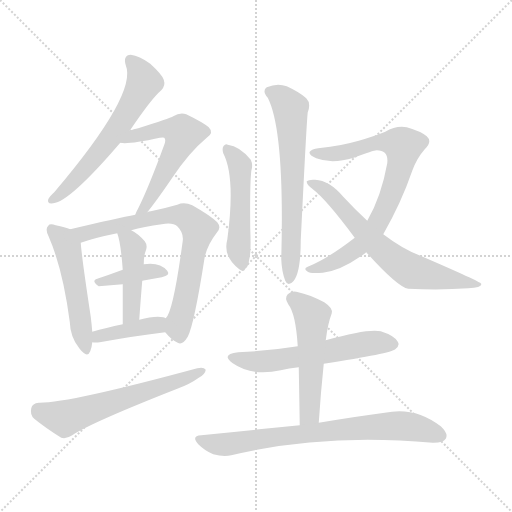
t = 0.00 s
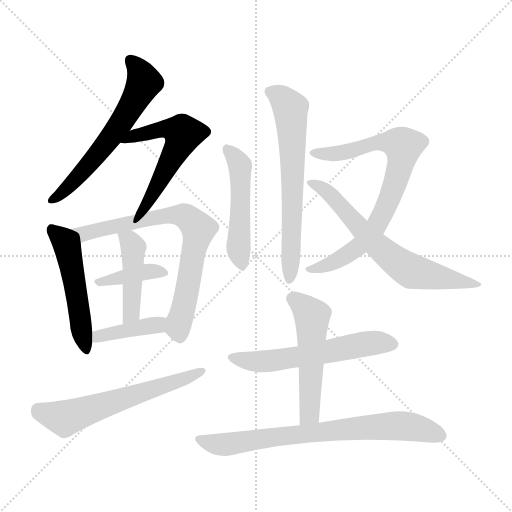
t = 2.16 s
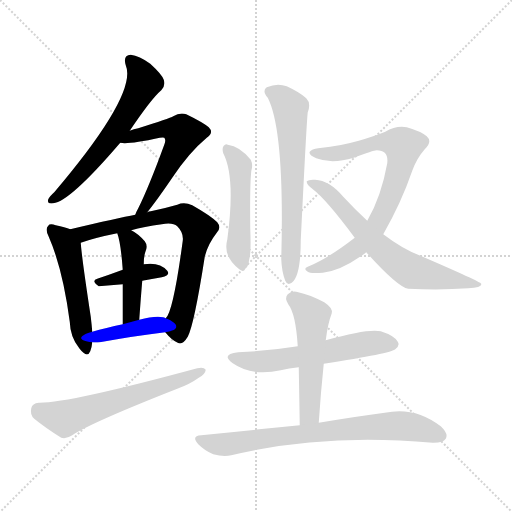
t = 4.32 s
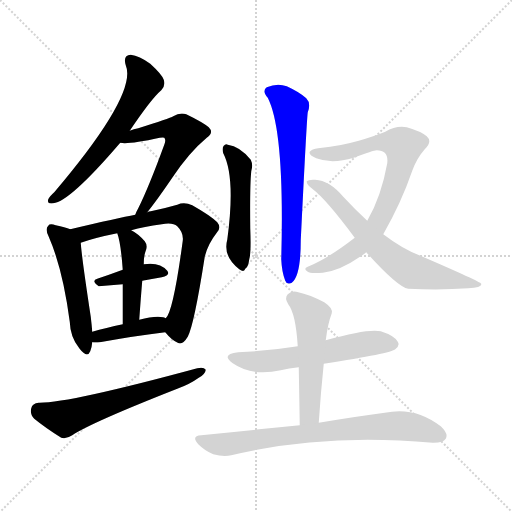
t = 6.47 s
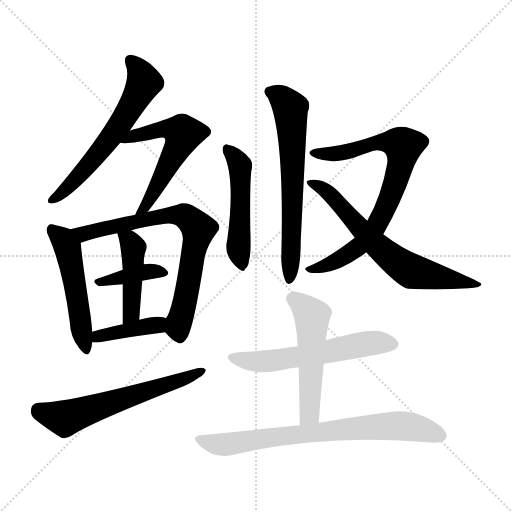
t = 8.63 s
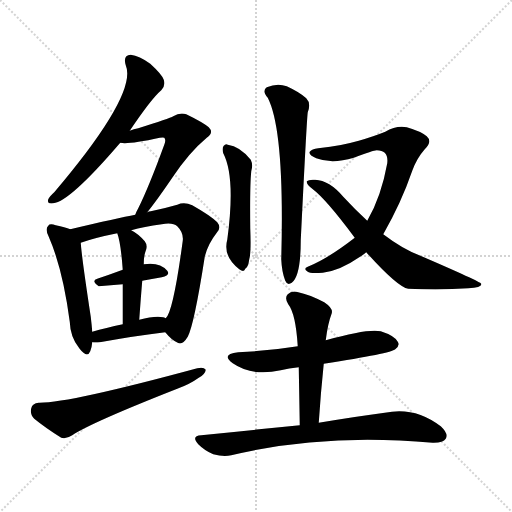
t = 10.79 s

The animated SVG that drew these frames (rendered in a browser with its animation timeline set to each time). Animation: 15 CSS @keyframes rules; one cycle of 10.79 s.

<svg version="1.1" viewBox="0 0 1024 1024" xmlns="http://www.w3.org/2000/svg">
  <g stroke="lightgray" stroke-dasharray="1,1" stroke-width="1" transform="scale(4, 4)">
    <line x1="0" y1="0" x2="256" y2="256"></line>
    <line x1="256" y1="0" x2="0" y2="256"></line>
    <line x1="128" y1="0" x2="128" y2="256"></line>
    <line x1="0" y1="128" x2="256" y2="128"></line>
  </g>
<g transform="scale(1, -1) translate(0, -900)">
   <style type="text/css">
    @keyframes keyframes0 {
      from {
       stroke: blue;
       stroke-dashoffset: 606;
       stroke-width: 128;
       }
       66% {
       animation-timing-function: step-end;
       stroke: blue;
       stroke-dashoffset: 0;
       stroke-width: 128;
       }
       to {
       stroke: black;
       stroke-width: 1024;
       }
       }
       #make-me-a-hanzi-animation-0 {
         animation: keyframes0 0.743164s both;
         animation-delay: 0.000000s;
         animation-timing-function: linear;
       }
    @keyframes keyframes1 {
      from {
       stroke: blue;
       stroke-dashoffset: 556;
       stroke-width: 128;
       }
       64% {
       animation-timing-function: step-end;
       stroke: blue;
       stroke-dashoffset: 0;
       stroke-width: 128;
       }
       to {
       stroke: black;
       stroke-width: 1024;
       }
       }
       #make-me-a-hanzi-animation-1 {
         animation: keyframes1 0.702474s both;
         animation-delay: 0.743164s;
         animation-timing-function: linear;
       }
    @keyframes keyframes2 {
      from {
       stroke: blue;
       stroke-dashoffset: 507;
       stroke-width: 128;
       }
       62% {
       animation-timing-function: step-end;
       stroke: blue;
       stroke-dashoffset: 0;
       stroke-width: 128;
       }
       to {
       stroke: black;
       stroke-width: 1024;
       }
       }
       #make-me-a-hanzi-animation-2 {
         animation: keyframes2 0.662598s both;
         animation-delay: 1.445638s;
         animation-timing-function: linear;
       }
    @keyframes keyframes3 {
      from {
       stroke: blue;
       stroke-dashoffset: 736;
       stroke-width: 128;
       }
       71% {
       animation-timing-function: step-end;
       stroke: blue;
       stroke-dashoffset: 0;
       stroke-width: 128;
       }
       to {
       stroke: black;
       stroke-width: 1024;
       }
       }
       #make-me-a-hanzi-animation-3 {
         animation: keyframes3 0.848958s both;
         animation-delay: 2.108236s;
         animation-timing-function: linear;
       }
    @keyframes keyframes4 {
      from {
       stroke: blue;
       stroke-dashoffset: 383;
       stroke-width: 128;
       }
       55% {
       animation-timing-function: step-end;
       stroke: blue;
       stroke-dashoffset: 0;
       stroke-width: 128;
       }
       to {
       stroke: black;
       stroke-width: 1024;
       }
       }
       #make-me-a-hanzi-animation-4 {
         animation: keyframes4 0.561686s both;
         animation-delay: 2.957194s;
         animation-timing-function: linear;
       }
    @keyframes keyframes5 {
      from {
       stroke: blue;
       stroke-dashoffset: 442;
       stroke-width: 128;
       }
       59% {
       animation-timing-function: step-end;
       stroke: blue;
       stroke-dashoffset: 0;
       stroke-width: 128;
       }
       to {
       stroke: black;
       stroke-width: 1024;
       }
       }
       #make-me-a-hanzi-animation-5 {
         animation: keyframes5 0.609701s both;
         animation-delay: 3.518880s;
         animation-timing-function: linear;
       }
    @keyframes keyframes6 {
      from {
       stroke: blue;
       stroke-dashoffset: 397;
       stroke-width: 128;
       }
       56% {
       animation-timing-function: step-end;
       stroke: blue;
       stroke-dashoffset: 0;
       stroke-width: 128;
       }
       to {
       stroke: black;
       stroke-width: 1024;
       }
       }
       #make-me-a-hanzi-animation-6 {
         animation: keyframes6 0.573079s both;
         animation-delay: 4.128581s;
         animation-timing-function: linear;
       }
    @keyframes keyframes7 {
      from {
       stroke: blue;
       stroke-dashoffset: 604;
       stroke-width: 128;
       }
       66% {
       animation-timing-function: step-end;
       stroke: blue;
       stroke-dashoffset: 0;
       stroke-width: 128;
       }
       to {
       stroke: black;
       stroke-width: 1024;
       }
       }
       #make-me-a-hanzi-animation-7 {
         animation: keyframes7 0.741536s both;
         animation-delay: 4.701660s;
         animation-timing-function: linear;
       }
    @keyframes keyframes8 {
      from {
       stroke: blue;
       stroke-dashoffset: 493;
       stroke-width: 128;
       }
       62% {
       animation-timing-function: step-end;
       stroke: blue;
       stroke-dashoffset: 0;
       stroke-width: 128;
       }
       to {
       stroke: black;
       stroke-width: 1024;
       }
       }
       #make-me-a-hanzi-animation-8 {
         animation: keyframes8 0.651204s both;
         animation-delay: 5.443197s;
         animation-timing-function: linear;
       }
    @keyframes keyframes9 {
      from {
       stroke: blue;
       stroke-dashoffset: 647;
       stroke-width: 128;
       }
       68% {
       animation-timing-function: step-end;
       stroke: blue;
       stroke-dashoffset: 0;
       stroke-width: 128;
       }
       to {
       stroke: black;
       stroke-width: 1024;
       }
       }
       #make-me-a-hanzi-animation-9 {
         animation: keyframes9 0.776530s both;
         animation-delay: 6.094401s;
         animation-timing-function: linear;
       }
    @keyframes keyframes10 {
      from {
       stroke: blue;
       stroke-dashoffset: 772;
       stroke-width: 128;
       }
       72% {
       animation-timing-function: step-end;
       stroke: blue;
       stroke-dashoffset: 0;
       stroke-width: 128;
       }
       to {
       stroke: black;
       stroke-width: 1024;
       }
       }
       #make-me-a-hanzi-animation-10 {
         animation: keyframes10 0.878255s both;
         animation-delay: 6.870931s;
         animation-timing-function: linear;
       }
    @keyframes keyframes11 {
      from {
       stroke: blue;
       stroke-dashoffset: 668;
       stroke-width: 128;
       }
       68% {
       animation-timing-function: step-end;
       stroke: blue;
       stroke-dashoffset: 0;
       stroke-width: 128;
       }
       to {
       stroke: black;
       stroke-width: 1024;
       }
       }
       #make-me-a-hanzi-animation-11 {
         animation: keyframes11 0.793620s both;
         animation-delay: 7.749186s;
         animation-timing-function: linear;
       }
    @keyframes keyframes12 {
      from {
       stroke: blue;
       stroke-dashoffset: 574;
       stroke-width: 128;
       }
       65% {
       animation-timing-function: step-end;
       stroke: blue;
       stroke-dashoffset: 0;
       stroke-width: 128;
       }
       to {
       stroke: black;
       stroke-width: 1024;
       }
       }
       #make-me-a-hanzi-animation-12 {
         animation: keyframes12 0.717122s both;
         animation-delay: 8.542806s;
         animation-timing-function: linear;
       }
    @keyframes keyframes13 {
      from {
       stroke: blue;
       stroke-dashoffset: 522;
       stroke-width: 128;
       }
       63% {
       animation-timing-function: step-end;
       stroke: blue;
       stroke-dashoffset: 0;
       stroke-width: 128;
       }
       to {
       stroke: black;
       stroke-width: 1024;
       }
       }
       #make-me-a-hanzi-animation-13 {
         animation: keyframes13 0.674805s both;
         animation-delay: 9.259928s;
         animation-timing-function: linear;
       }
    @keyframes keyframes14 {
      from {
       stroke: blue;
       stroke-dashoffset: 743;
       stroke-width: 128;
       }
       71% {
       animation-timing-function: step-end;
       stroke: blue;
       stroke-dashoffset: 0;
       stroke-width: 128;
       }
       to {
       stroke: black;
       stroke-width: 1024;
       }
       }
       #make-me-a-hanzi-animation-14 {
         animation: keyframes14 0.854655s both;
         animation-delay: 9.934733s;
         animation-timing-function: linear;
       }
</style>
<path d="M 259.5 638.5 Q 302.5 702.5 322.5 719.5 Q 331.5 728.5 327.5 740.5 Q 324.5 750.5 300.5 772.5 Q 278.5 788.5 261.5 790.5 Q 245.5 789.5 251.5 769.5 Q 275.5 712.5 108.5 515.5 Q 98.5 506.5 96.5 501.5 Q 93.5 491.5 106.5 493.5 Q 139.5 496.5 240.5 614.5 L 259.5 638.5 Z" fill="lightgray"></path> 
<path d="M 294.5 475.5 Q 312.5 497.5 344.5 544.5 Q 378.5 595.5 413.5 624.5 Q 428.5 634.5 417.5 645.5 Q 405.5 655.5 372.5 671.5 Q 359.5 675.5 346.5 667.5 Q 339.5 663.5 276.5 643.5 Q 267.5 642.5 259.5 638.5 C 231.5 628.5 210.5 617.5 240.5 614.5 Q 255.5 610.5 319.5 624.5 Q 326.5 625.5 328.5 624.5 Q 332.5 620.5 328.5 610.5 Q 297.5 525.5 276.5 483.5 Q 272.5 476.5 270.5 470.5 C 258.5 442.5 275.5 452.5 294.5 475.5 Z" fill="lightgray"></path> 
<path d="M 140.5 441.5 Q 130.5 445.5 111.5 449.5 Q 99.5 453.5 96.5 448.5 Q 89.5 442.5 97.5 426.5 Q 125.5 362.5 139.5 256.5 Q 140.5 225.5 158.5 203.5 Q 174.5 182.5 180.5 197.5 Q 183.5 204.5 184.5 215.5 L 184.5 236.5 Q 183.5 249.5 181.5 266.5 Q 163.5 384.5 161.5 414.5 C 159.5 434.5 159.5 434.5 140.5 441.5 Z" fill="lightgray"></path> 
<path d="M 330.5 235.5 Q 343.5 219.5 355.5 214.5 Q 364.5 208.5 375.5 226.5 Q 388.5 251.5 409.5 386.5 Q 415.5 411.5 433.5 434.5 Q 443.5 444.5 434.5 455.5 Q 421.5 468.5 384.5 489.5 Q 368.5 496.5 354.5 490.5 Q 330.5 483.5 301.5 477.5 Q 297.5 477.5 294.5 475.5 L 270.5 470.5 Q 237.5 464.5 140.5 441.5 C 111.5 434.5 132.5 405.5 161.5 414.5 Q 189.5 424.5 234.5 433.5 L 262.5 439.5 Q 287.5 446.5 323.5 451.5 Q 345.5 455.5 354.5 447.5 Q 367.5 434.5 365.5 418.5 Q 346.5 276.5 331.5 263.5 C 321.5 245.5 321.5 245.5 330.5 235.5 Z" fill="lightgray"></path> 
<path d="M 284.5 338.5 Q 303.5 342.5 323.5 345.5 Q 341.5 349.5 334.5 358.5 Q 319.5 376.5 287.5 371.5 L 245.5 360.5 Q 218.5 350.5 194.5 342.5 Q 181.5 338.5 197.5 327.5 L 245.5 331.5 L 284.5 338.5 Z" fill="lightgray"></path> 
<path d="M 278.5 260.5 Q 281.5 303.5 284.5 338.5 L 287.5 371.5 Q 287.5 386.5 290.5 395.5 Q 296.5 408.5 289.5 417.5 Q 276.5 432.5 262.5 439.5 C 236.5 454.5 225.5 460.5 234.5 433.5 Q 241.5 415.5 245.5 360.5 L 245.5 331.5 Q 245.5 300.5 245.5 251.5 C 245.5 221.5 276.5 230.5 278.5 260.5 Z" fill="lightgray"></path> 
<path d="M 184.5 215.5 Q 190.5 214.5 199.5 215.5 Q 271.5 228.5 330.5 235.5 C 360.5 239.5 359.5 252.5 331.5 263.5 Q 330.5 264.5 326.5 265.5 Q 308.5 268.5 278.5 260.5 L 245.5 251.5 Q 211.5 244.5 184.5 236.5 C 155.5 228.5 154.5 218.5 184.5 215.5 Z" fill="lightgray"></path> 
<path d="M 77.5 94.5 Q 64.5 93.5 62.5 83.5 Q 59.5 70.5 68.5 62.5 Q 90.5 44.5 122.5 24.5 Q 132.5 21.5 144.5 29.5 Q 181.5 54.5 354.5 122.5 Q 379.5 131.5 397.5 144.5 Q 410.5 151.5 411.5 160.5 Q 407.5 166.5 394.5 163.5 Q 136.5 93.5 77.5 94.5 Z" fill="lightgray"></path> 
<path d="M 446.5 593.5 Q 471.5 545.5 454.5 420.5 Q 445.5 387.5 478.5 361.5 Q 488.5 354.5 490.5 362.5 Q 496.5 365.5 498.5 381.5 Q 502.5 394.5 500.5 443.5 Q 499.5 527.5 502.5 557.5 Q 506.5 570.5 501.5 580.5 Q 479.5 607.5 455.5 610.5 Q 451.5 613.5 447.5 608.5 Q 443.5 604.5 446.5 593.5 Z" fill="lightgray"></path> 
<path d="M 535.5 704.5 Q 569.5 638.5 562.5 381.5 Q 563.5 356.5 570.5 338.5 Q 574.5 328.5 583.5 334.5 Q 601.5 347.5 601.5 419.5 Q 613.5 663.5 615.5 675.5 Q 622.5 693.5 612.5 703.5 Q 599.5 715.5 573.5 727.5 Q 554.5 734.5 533.5 725.5 Q 523.5 718.5 535.5 704.5 Z" fill="lightgray"></path> 
<path d="M 766.5 431.5 Q 802.5 494.5 824.5 558.5 Q 833.5 583.5 849.5 601.5 Q 865.5 616.5 853.5 627.5 Q 841.5 637.5 813.5 645.5 Q 792.5 649.5 770.5 636.5 Q 748.5 627.5 717.5 618.5 Q 686.5 609.5 636.5 603.5 Q 623.5 602.5 619.5 596.5 Q 616.5 590.5 632.5 583.5 Q 663.5 571.5 707.5 584.5 Q 746.5 599.5 753.5 599.5 Q 777.5 599.5 774.5 573.5 Q 762.5 506.5 734.5 458.5 L 709.5 424.5 Q 655.5 382.5 615.5 366.5 Q 605.5 362.5 615.5 356.5 Q 619.5 352.5 645.5 354.5 Q 679.5 358.5 718.5 385.5 Q 725.5 389.5 732.5 395.5 L 766.5 431.5 Z" fill="lightgray"></path> 
<path d="M 732.5 395.5 Q 795.5 325.5 816.5 322.5 Q 882.5 319.5 936.5 323.5 Q 964.5 324.5 962.5 332.5 Q 961.5 336.5 838.5 389.5 Q 804.5 402.5 766.5 431.5 L 734.5 458.5 Q 710.5 480.5 686.5 506.5 Q 658.5 539.5 630.5 540.5 Q 617.5 541.5 613.5 537.5 Q 612.5 531.5 624.5 522.5 Q 652.5 501.5 709.5 424.5 L 732.5 395.5 Z" fill="lightgray"></path> 
<path d="M 647.5 172.5 Q 782.5 193.5 790.5 201.5 Q 800.5 208.5 795.5 216.5 Q 789.5 228.5 761.5 237.5 Q 736.5 243.5 651.5 219.5 L 595.5 207.5 Q 540.5 198.5 476.5 195.5 Q 440.5 191.5 465.5 173.5 Q 504.5 146.5 561.5 159.5 Q 577.5 163.5 597.5 165.5 L 647.5 172.5 Z" fill="lightgray"></path> 
<path d="M 637.5 54.5 Q 641.5 115.5 647.5 172.5 L 651.5 219.5 Q 655.5 252.5 663.5 273.5 Q 666.5 283.5 648.5 295.5 Q 617.5 311.5 596.5 315.5 Q 583.5 319.5 575.5 311.5 Q 568.5 304.5 576.5 291.5 Q 591.5 272.5 595.5 207.5 L 597.5 165.5 Q 598.5 110.5 599.5 49.5 C 599.5 19.5 635.5 24.5 637.5 54.5 Z" fill="lightgray"></path> 
<path d="M 599.5 49.5 Q 508.5 40.5 402.5 29.5 Q 381.5 28.5 396.5 11.5 Q 409.5 -1.5 426.5 -8.5 Q 447.5 -14.5 462.5 -10.5 Q 648.5 34.5 865.5 14.5 L 867.5 14.5 Q 886.5 14.5 891.5 22.5 Q 897.5 32.5 881.5 47.5 Q 829.5 87.5 769.5 74.5 Q 715.5 67.5 637.5 54.5 L 599.5 49.5 Z" fill="lightgray"></path> 
      <clipPath id="make-me-a-hanzi-clip-0">
      <path d="M 259.5 638.5 Q 302.5 702.5 322.5 719.5 Q 331.5 728.5 327.5 740.5 Q 324.5 750.5 300.5 772.5 Q 278.5 788.5 261.5 790.5 Q 245.5 789.5 251.5 769.5 Q 275.5 712.5 108.5 515.5 Q 98.5 506.5 96.5 501.5 Q 93.5 491.5 106.5 493.5 Q 139.5 496.5 240.5 614.5 L 259.5 638.5 Z" fill="lightgray"></path>
      </clipPath>
      <path clip-path="url(#make-me-a-hanzi-clip-0)" d="M 261.5 777.5 L 280.5 756.5 L 286.5 739.5 L 274.5 707.5 L 202.5 599.5 L 151.5 541.5 L 104.5 500.5 " fill="none" id="make-me-a-hanzi-animation-0" stroke-dasharray="478 956" stroke-linecap="round"></path>

      <clipPath id="make-me-a-hanzi-clip-1">
      <path d="M 294.5 475.5 Q 312.5 497.5 344.5 544.5 Q 378.5 595.5 413.5 624.5 Q 428.5 634.5 417.5 645.5 Q 405.5 655.5 372.5 671.5 Q 359.5 675.5 346.5 667.5 Q 339.5 663.5 276.5 643.5 Q 267.5 642.5 259.5 638.5 C 231.5 628.5 210.5 617.5 240.5 614.5 Q 255.5 610.5 319.5 624.5 Q 326.5 625.5 328.5 624.5 Q 332.5 620.5 328.5 610.5 Q 297.5 525.5 276.5 483.5 Q 272.5 476.5 270.5 470.5 C 258.5 442.5 275.5 452.5 294.5 475.5 Z" fill="lightgray"></path>
      </clipPath>
      <path clip-path="url(#make-me-a-hanzi-clip-1)" d="M 254.5 619.5 L 262.5 626.5 L 330.5 643.5 L 365.5 632.5 L 289.5 485.5 L 275.5 476.5 " fill="none" id="make-me-a-hanzi-animation-1" stroke-dasharray="428 856" stroke-linecap="round"></path>

      <clipPath id="make-me-a-hanzi-clip-2">
      <path d="M 140.5 441.5 Q 130.5 445.5 111.5 449.5 Q 99.5 453.5 96.5 448.5 Q 89.5 442.5 97.5 426.5 Q 125.5 362.5 139.5 256.5 Q 140.5 225.5 158.5 203.5 Q 174.5 182.5 180.5 197.5 Q 183.5 204.5 184.5 215.5 L 184.5 236.5 Q 183.5 249.5 181.5 266.5 Q 163.5 384.5 161.5 414.5 C 159.5 434.5 159.5 434.5 140.5 441.5 Z" fill="lightgray"></path>
      </clipPath>
      <path clip-path="url(#make-me-a-hanzi-clip-2)" d="M 104.5 440.5 L 134.5 404.5 L 170.5 203.5 " fill="none" id="make-me-a-hanzi-animation-2" stroke-dasharray="379 758" stroke-linecap="round"></path>

      <clipPath id="make-me-a-hanzi-clip-3">
      <path d="M 330.5 235.5 Q 343.5 219.5 355.5 214.5 Q 364.5 208.5 375.5 226.5 Q 388.5 251.5 409.5 386.5 Q 415.5 411.5 433.5 434.5 Q 443.5 444.5 434.5 455.5 Q 421.5 468.5 384.5 489.5 Q 368.5 496.5 354.5 490.5 Q 330.5 483.5 301.5 477.5 Q 297.5 477.5 294.5 475.5 L 270.5 470.5 Q 237.5 464.5 140.5 441.5 C 111.5 434.5 132.5 405.5 161.5 414.5 Q 189.5 424.5 234.5 433.5 L 262.5 439.5 Q 287.5 446.5 323.5 451.5 Q 345.5 455.5 354.5 447.5 Q 367.5 434.5 365.5 418.5 Q 346.5 276.5 331.5 263.5 C 321.5 245.5 321.5 245.5 330.5 235.5 Z" fill="lightgray"></path>
      </clipPath>
      <path clip-path="url(#make-me-a-hanzi-clip-3)" d="M 151.5 442.5 L 166.5 432.5 L 339.5 469.5 L 366.5 469.5 L 391.5 449.5 L 396.5 441.5 L 357.5 251.5 L 360.5 229.5 " fill="none" id="make-me-a-hanzi-animation-3" stroke-dasharray="608 1216" stroke-linecap="round"></path>

      <clipPath id="make-me-a-hanzi-clip-4">
      <path d="M 284.5 338.5 Q 303.5 342.5 323.5 345.5 Q 341.5 349.5 334.5 358.5 Q 319.5 376.5 287.5 371.5 L 245.5 360.5 Q 218.5 350.5 194.5 342.5 Q 181.5 338.5 197.5 327.5 L 245.5 331.5 L 284.5 338.5 Z" fill="lightgray"></path>
      </clipPath>
      <path clip-path="url(#make-me-a-hanzi-clip-4)" d="M 202.5 336.5 L 296.5 357.5 L 326.5 353.5 " fill="none" id="make-me-a-hanzi-animation-4" stroke-dasharray="255 510" stroke-linecap="round"></path>

      <clipPath id="make-me-a-hanzi-clip-5">
      <path d="M 278.5 260.5 Q 281.5 303.5 284.5 338.5 L 287.5 371.5 Q 287.5 386.5 290.5 395.5 Q 296.5 408.5 289.5 417.5 Q 276.5 432.5 262.5 439.5 C 236.5 454.5 225.5 460.5 234.5 433.5 Q 241.5 415.5 245.5 360.5 L 245.5 331.5 Q 245.5 300.5 245.5 251.5 C 245.5 221.5 276.5 230.5 278.5 260.5 Z" fill="lightgray"></path>
      </clipPath>
      <path clip-path="url(#make-me-a-hanzi-clip-5)" d="M 242.5 431.5 L 266.5 405.5 L 263.5 286.5 L 258.5 267.5 L 249.5 259.5 " fill="none" id="make-me-a-hanzi-animation-5" stroke-dasharray="314 628" stroke-linecap="round"></path>

      <clipPath id="make-me-a-hanzi-clip-6">
      <path d="M 184.5 215.5 Q 190.5 214.5 199.5 215.5 Q 271.5 228.5 330.5 235.5 C 360.5 239.5 359.5 252.5 331.5 263.5 Q 330.5 264.5 326.5 265.5 Q 308.5 268.5 278.5 260.5 L 245.5 251.5 Q 211.5 244.5 184.5 236.5 C 155.5 228.5 154.5 218.5 184.5 215.5 Z" fill="lightgray"></path>
      </clipPath>
      <path clip-path="url(#make-me-a-hanzi-clip-6)" d="M 192.5 220.5 L 196.5 227.5 L 308.5 248.5 L 325.5 256.5 " fill="none" id="make-me-a-hanzi-animation-6" stroke-dasharray="269 538" stroke-linecap="round"></path>

      <clipPath id="make-me-a-hanzi-clip-7">
      <path d="M 77.5 94.5 Q 64.5 93.5 62.5 83.5 Q 59.5 70.5 68.5 62.5 Q 90.5 44.5 122.5 24.5 Q 132.5 21.5 144.5 29.5 Q 181.5 54.5 354.5 122.5 Q 379.5 131.5 397.5 144.5 Q 410.5 151.5 411.5 160.5 Q 407.5 166.5 394.5 163.5 Q 136.5 93.5 77.5 94.5 Z" fill="lightgray"></path>
      </clipPath>
      <path clip-path="url(#make-me-a-hanzi-clip-7)" d="M 76.5 80.5 L 127.5 63.5 L 405.5 158.5 " fill="none" id="make-me-a-hanzi-animation-7" stroke-dasharray="476 952" stroke-linecap="round"></path>

      <clipPath id="make-me-a-hanzi-clip-8">
      <path d="M 446.5 593.5 Q 471.5 545.5 454.5 420.5 Q 445.5 387.5 478.5 361.5 Q 488.5 354.5 490.5 362.5 Q 496.5 365.5 498.5 381.5 Q 502.5 394.5 500.5 443.5 Q 499.5 527.5 502.5 557.5 Q 506.5 570.5 501.5 580.5 Q 479.5 607.5 455.5 610.5 Q 451.5 613.5 447.5 608.5 Q 443.5 604.5 446.5 593.5 Z" fill="lightgray"></path>
      </clipPath>
      <path clip-path="url(#make-me-a-hanzi-clip-8)" d="M 453.5 600.5 L 480.5 566.5 L 476.5 409.5 L 483.5 373.5 " fill="none" id="make-me-a-hanzi-animation-8" stroke-dasharray="365 730" stroke-linecap="round"></path>

      <clipPath id="make-me-a-hanzi-clip-9">
      <path d="M 535.5 704.5 Q 569.5 638.5 562.5 381.5 Q 563.5 356.5 570.5 338.5 Q 574.5 328.5 583.5 334.5 Q 601.5 347.5 601.5 419.5 Q 613.5 663.5 615.5 675.5 Q 622.5 693.5 612.5 703.5 Q 599.5 715.5 573.5 727.5 Q 554.5 734.5 533.5 725.5 Q 523.5 718.5 535.5 704.5 Z" fill="lightgray"></path>
      </clipPath>
      <path clip-path="url(#make-me-a-hanzi-clip-9)" d="M 541.5 715.5 L 564.5 703.5 L 581.5 674.5 L 586.5 510.5 L 579.5 343.5 " fill="none" id="make-me-a-hanzi-animation-9" stroke-dasharray="519 1038" stroke-linecap="round"></path>

      <clipPath id="make-me-a-hanzi-clip-10">
      <path d="M 766.5 431.5 Q 802.5 494.5 824.5 558.5 Q 833.5 583.5 849.5 601.5 Q 865.5 616.5 853.5 627.5 Q 841.5 637.5 813.5 645.5 Q 792.5 649.5 770.5 636.5 Q 748.5 627.5 717.5 618.5 Q 686.5 609.5 636.5 603.5 Q 623.5 602.5 619.5 596.5 Q 616.5 590.5 632.5 583.5 Q 663.5 571.5 707.5 584.5 Q 746.5 599.5 753.5 599.5 Q 777.5 599.5 774.5 573.5 Q 762.5 506.5 734.5 458.5 L 709.5 424.5 Q 655.5 382.5 615.5 366.5 Q 605.5 362.5 615.5 356.5 Q 619.5 352.5 645.5 354.5 Q 679.5 358.5 718.5 385.5 Q 725.5 389.5 732.5 395.5 L 766.5 431.5 Z" fill="lightgray"></path>
      </clipPath>
      <path clip-path="url(#make-me-a-hanzi-clip-10)" d="M 625.5 594.5 L 680.5 593.5 L 757.5 615.5 L 789.5 614.5 L 806.5 607.5 L 785.5 517.5 L 753.5 448.5 L 701.5 394.5 L 662.5 372.5 L 621.5 361.5 " fill="none" id="make-me-a-hanzi-animation-10" stroke-dasharray="644 1288" stroke-linecap="round"></path>

      <clipPath id="make-me-a-hanzi-clip-11">
      <path d="M 732.5 395.5 Q 795.5 325.5 816.5 322.5 Q 882.5 319.5 936.5 323.5 Q 964.5 324.5 962.5 332.5 Q 961.5 336.5 838.5 389.5 Q 804.5 402.5 766.5 431.5 L 734.5 458.5 Q 710.5 480.5 686.5 506.5 Q 658.5 539.5 630.5 540.5 Q 617.5 541.5 613.5 537.5 Q 612.5 531.5 624.5 522.5 Q 652.5 501.5 709.5 424.5 L 732.5 395.5 Z" fill="lightgray"></path>
      </clipPath>
      <path clip-path="url(#make-me-a-hanzi-clip-11)" d="M 618.5 535.5 L 660.5 511.5 L 759.5 402.5 L 822.5 357.5 L 958.5 330.5 " fill="none" id="make-me-a-hanzi-animation-11" stroke-dasharray="540 1080" stroke-linecap="round"></path>

      <clipPath id="make-me-a-hanzi-clip-12">
      <path d="M 647.5 172.5 Q 782.5 193.5 790.5 201.5 Q 800.5 208.5 795.5 216.5 Q 789.5 228.5 761.5 237.5 Q 736.5 243.5 651.5 219.5 L 595.5 207.5 Q 540.5 198.5 476.5 195.5 Q 440.5 191.5 465.5 173.5 Q 504.5 146.5 561.5 159.5 Q 577.5 163.5 597.5 165.5 L 647.5 172.5 Z" fill="lightgray"></path>
      </clipPath>
      <path clip-path="url(#make-me-a-hanzi-clip-12)" d="M 468.5 185.5 L 523.5 176.5 L 657.5 195.5 L 725.5 211.5 L 782.5 212.5 " fill="none" id="make-me-a-hanzi-animation-12" stroke-dasharray="446 892" stroke-linecap="round"></path>

      <clipPath id="make-me-a-hanzi-clip-13">
      <path d="M 637.5 54.5 Q 641.5 115.5 647.5 172.5 L 651.5 219.5 Q 655.5 252.5 663.5 273.5 Q 666.5 283.5 648.5 295.5 Q 617.5 311.5 596.5 315.5 Q 583.5 319.5 575.5 311.5 Q 568.5 304.5 576.5 291.5 Q 591.5 272.5 595.5 207.5 L 597.5 165.5 Q 598.5 110.5 599.5 49.5 C 599.5 19.5 635.5 24.5 637.5 54.5 Z" fill="lightgray"></path>
      </clipPath>
      <path clip-path="url(#make-me-a-hanzi-clip-13)" d="M 586.5 302.5 L 624.5 264.5 L 619.5 78.5 L 604.5 57.5 " fill="none" id="make-me-a-hanzi-animation-13" stroke-dasharray="394 788" stroke-linecap="round"></path>

      <clipPath id="make-me-a-hanzi-clip-14">
      <path d="M 599.5 49.5 Q 508.5 40.5 402.5 29.5 Q 381.5 28.5 396.5 11.5 Q 409.5 -1.5 426.5 -8.5 Q 447.5 -14.5 462.5 -10.5 Q 648.5 34.5 865.5 14.5 L 867.5 14.5 Q 886.5 14.5 891.5 22.5 Q 897.5 32.5 881.5 47.5 Q 829.5 87.5 769.5 74.5 Q 715.5 67.5 637.5 54.5 L 599.5 49.5 Z" fill="lightgray"></path>
      </clipPath>
      <path clip-path="url(#make-me-a-hanzi-clip-14)" d="M 399.5 20.5 L 453.5 11.5 L 608.5 33.5 L 781.5 48.5 L 837.5 43.5 L 880.5 28.5 " fill="none" id="make-me-a-hanzi-animation-14" stroke-dasharray="615 1230" stroke-linecap="round"></path>

</g>
</svg>
